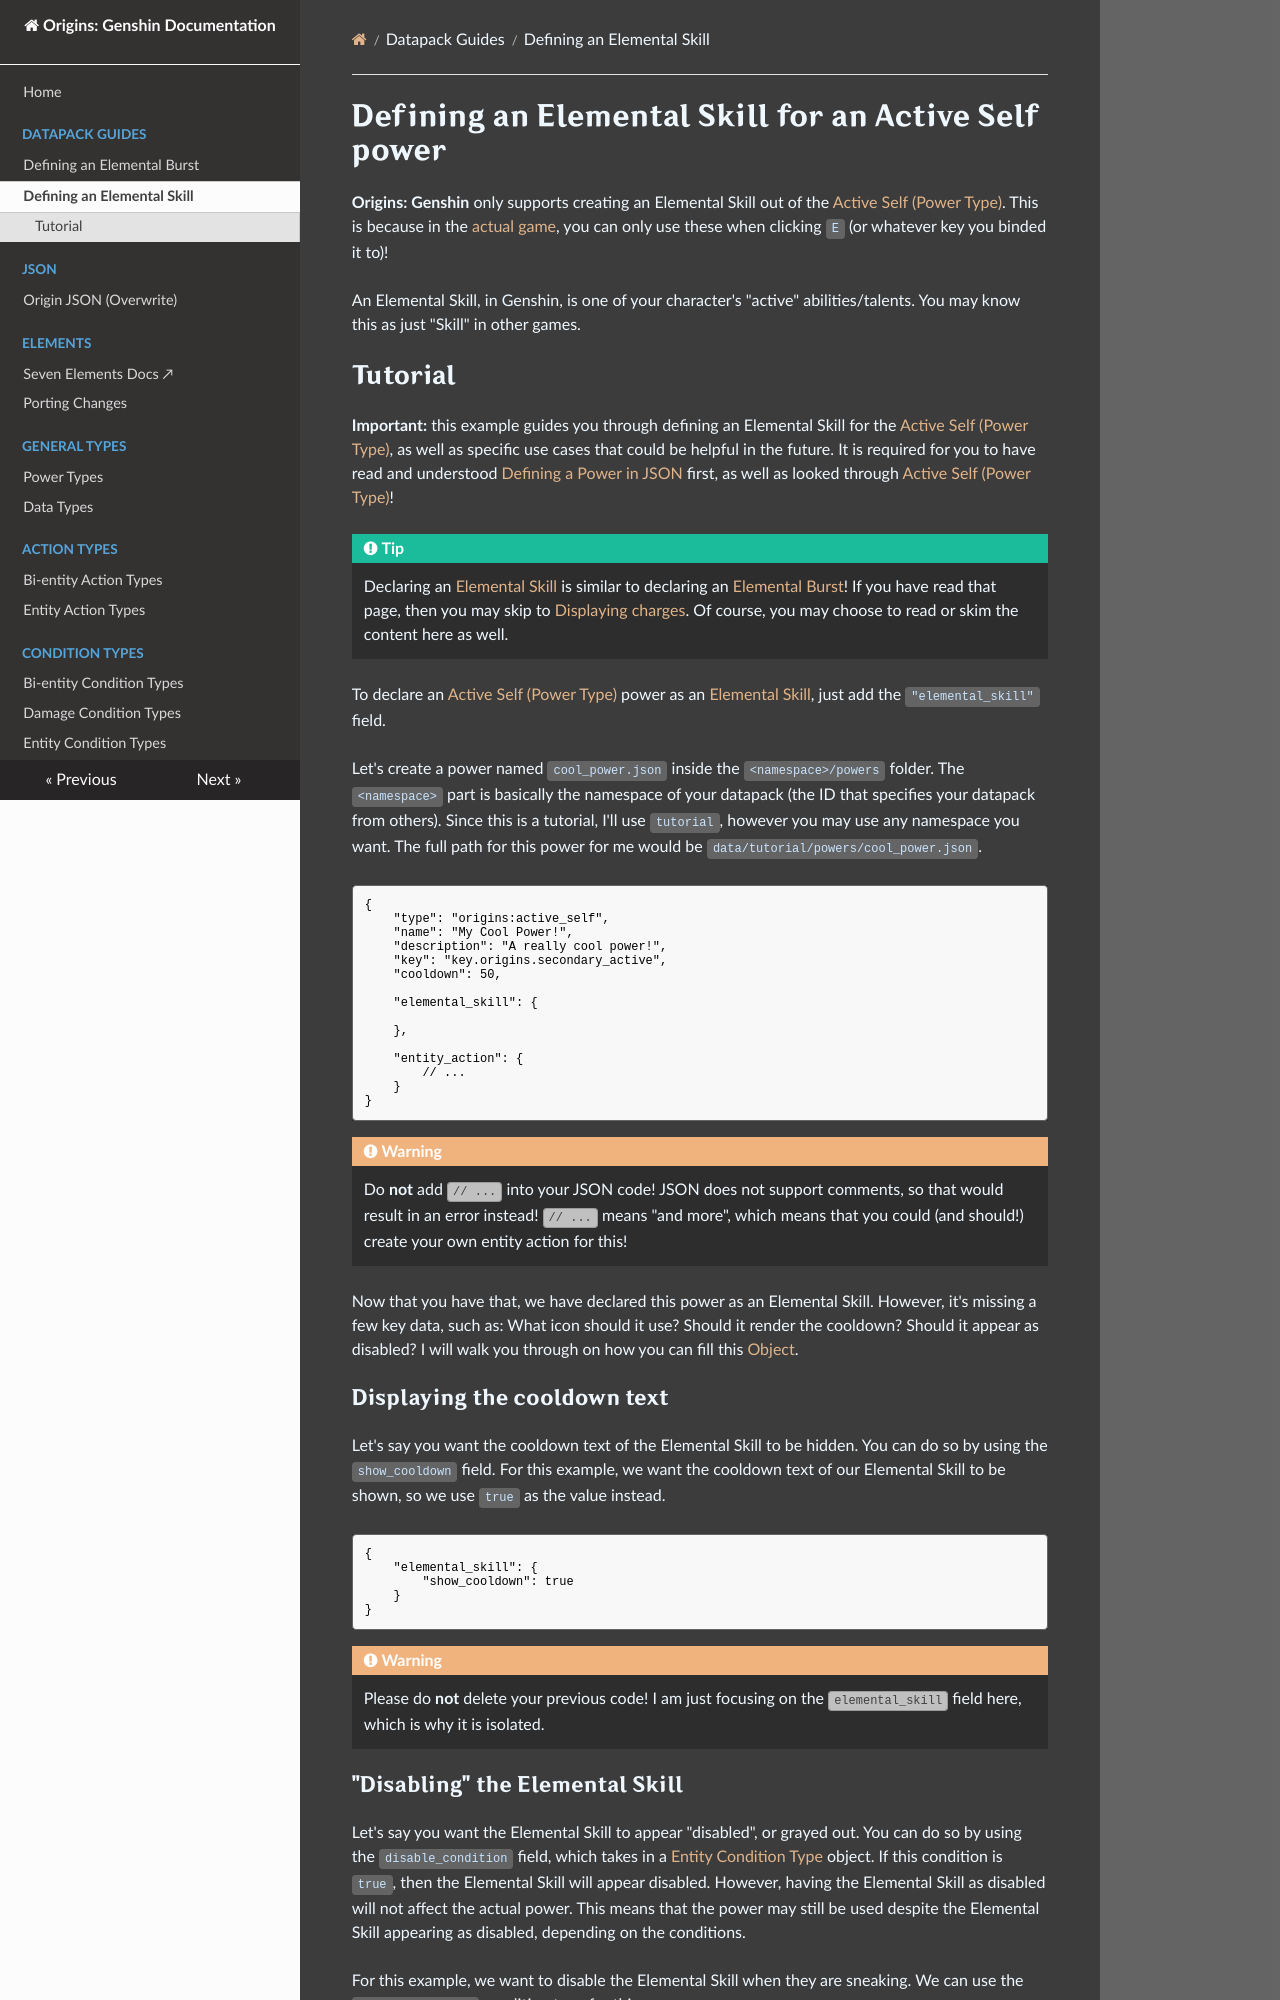

repository: xrickastley/origins-genshin-docs · page: guides/elemental_skill/index.html · generator: mkdocs

# Defining an Elemental Skill for an Active Self power

**Origins: Genshin** only supports creating an Elemental Skill out of the [Active Self (Power Type)](../types/power_types/active_self.md). This is because in the [actual game](https://genshin-impact.fandom.com/wiki/Elemental_Skill), you can only use these when clicking `E` (or whatever key you binded it to)!

An Elemental Skill, in Genshin, is one of your character's "active" abilities/talents. You may know this as just "Skill" in other games.

## Tutorial

**Important:** this example guides you through defining an Elemental Skill for the [Active Self (Power Type)](../types/power_types/active_self.md), as well as specific use cases that could be helpful in the future. It is required for you to have read and understood [Defining a Power in JSON](https://origins.readthedocs.io/en/latest/guides/data/define_power/) first, as well as looked through [Active Self (Power Type)](https://origins.readthedocs.io/en/latest/types/power_types/active_self/)!

!!! tip
	Declaring an [Elemental Skill](../types/data_types/elemental_skill.md) is similar to declaring an [Elemental Burst](../types/data_types/elemental_burst.md)! If you have read that page, then you may skip to [Displaying charges](#displaying-charges). Of course, you may choose to read or skim the content here as well.

To declare an [Active Self (Power Type)](../types/power_types/active_self.md) power as an [Elemental Skill](../types/data_types/elemental_skill.md), just add the `"elemental_skill"` field.

Let's create a power named `cool_power.json` inside the `<namespace>/powers` folder. The `<namespace>` part is basically the namespace of your datapack (the ID that specifies your datapack from others). Since this is a tutorial, I'll use `tutorial`, however you may use any namespace you want. The full path for this power for me would be `data/tutorial/powers/cool_power.json`.

```json
{
	"type": "origins:active_self",
	"name": "My Cool Power!",
	"description": "A really cool power!",
	"key": "key.origins.secondary_active",
	"cooldown": 50,

	"elemental_skill": {

	},

	"entity_action": {
		// ...
	}
}
```

!!! warning 
	Do **not** add `// ...` into your JSON code! JSON does not support comments, so that would result in an error instead! `// ...` means "and more", which means that you could (and should!) create your own entity action for this! 

Now that you have that, we have declared this power as an Elemental Skill. However, it's missing a few key data, such as: What icon should it use? Should it render the cooldown? Should it appear as disabled? I will walk you through on how you can fill this [Object](https://origins.readthedocs.io/en/latest/types/data_types/object/).

### Displaying the cooldown text

Let's say you want the cooldown text of the Elemental Skill to be hidden. You can do so by using the `show_cooldown` field. For this example, we want the cooldown text of our Elemental Skill to be shown, so we use `true` as the value instead.

```json
{
	"elemental_skill": {
		"show_cooldown": true
	}
}
```

!!! warning 
	Please do **not** delete your previous code! I am just focusing on the `elemental_skill` field here, which is why it is isolated.
